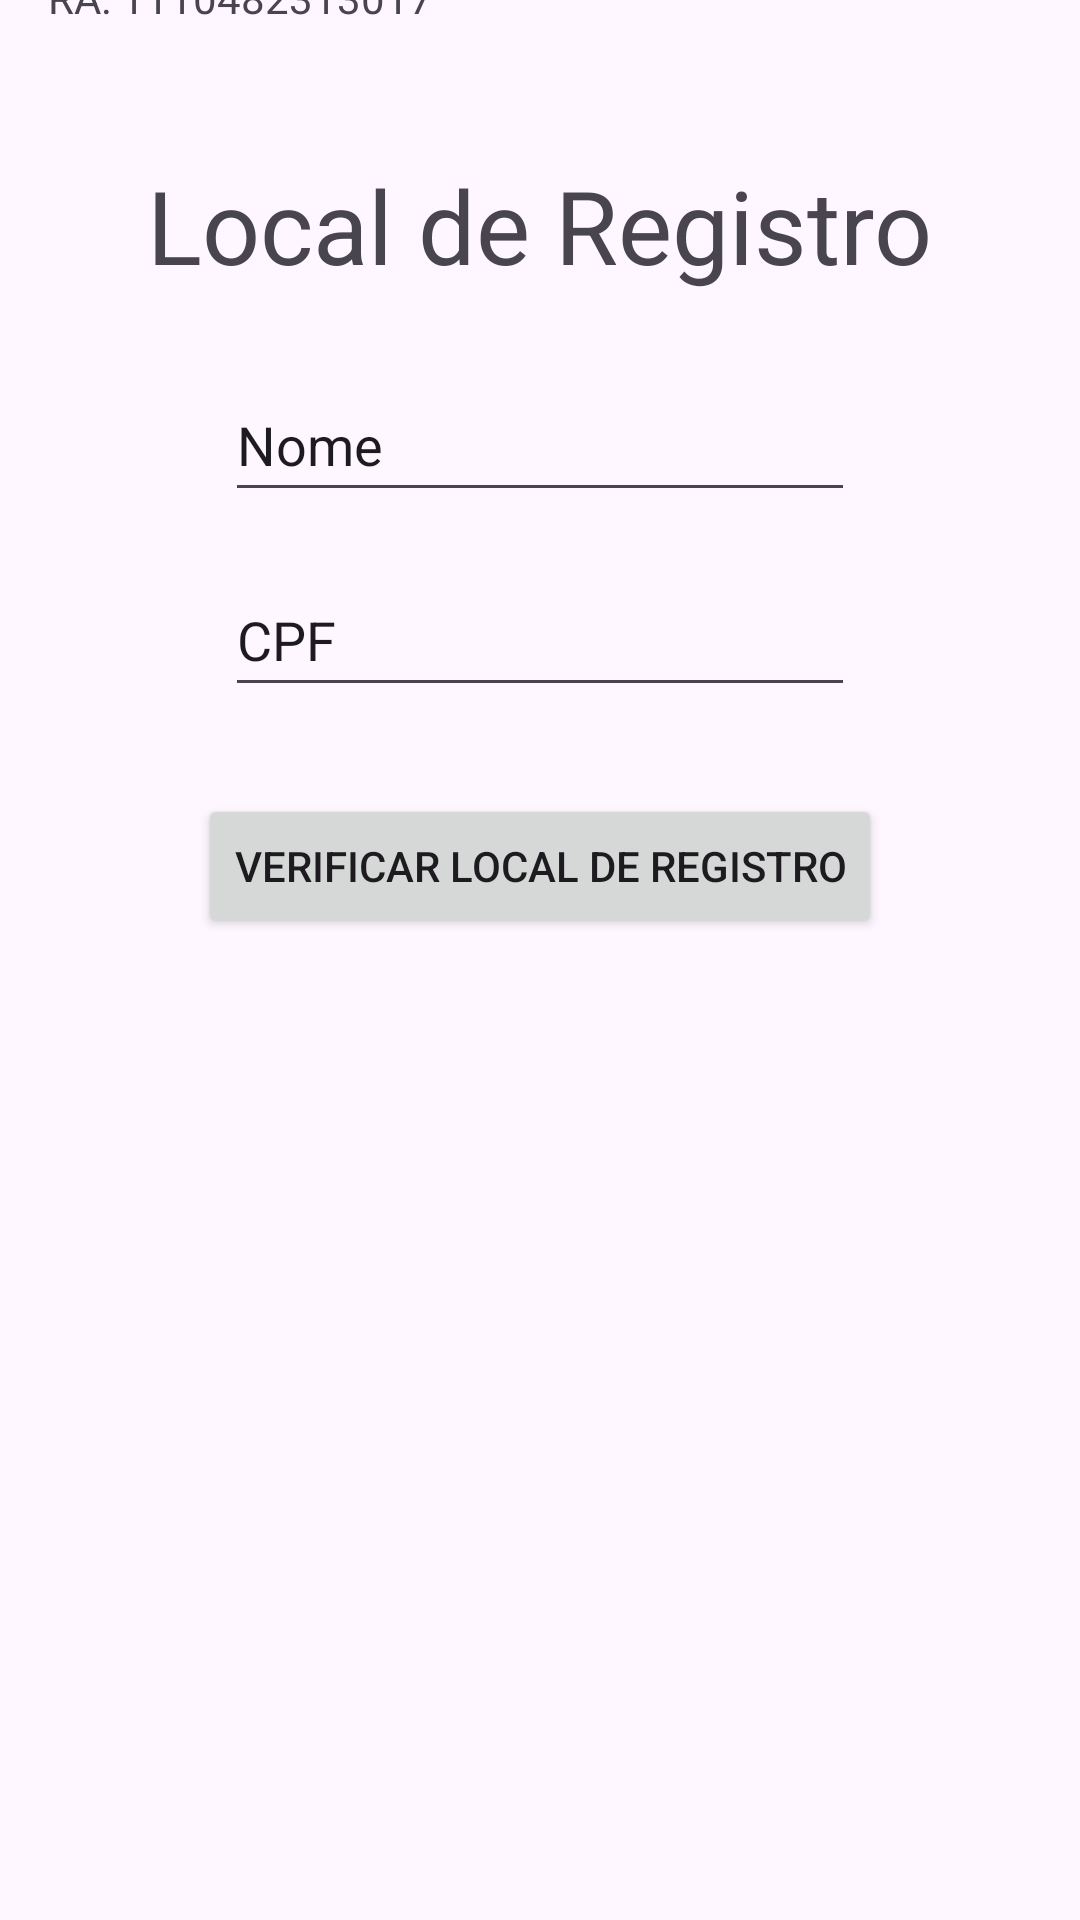

This screen was rendered from an Android layout file. Write that file and the resources it references.
<!-- AndroidManifest.xml: application theme Theme.Atv8Ex2Cpf -->
<!-- res/layout/activity_main.xml -->
<?xml version="1.0" encoding="utf-8"?>
<androidx.constraintlayout.widget.ConstraintLayout xmlns:android="http://schemas.android.com/apk/res/android"
    xmlns:app="http://schemas.android.com/apk/res-auto"
    xmlns:tools="http://schemas.android.com/tools"
    android:id="@+id/main"
    android:layout_width="match_parent"
    android:layout_height="match_parent"
    tools:context=".MainActivity">

    <TextView
        android:id="@+id/tvNomeAluno"
        android:layout_width="wrap_content"
        android:layout_height="wrap_content"
        android:layout_marginStart="16dp"
        android:layout_marginTop="16dp"
        android:text="@string/nome_aluno"
        app:layout_constraintBottom_toTopOf="@+id/tvRa"
        app:layout_constraintStart_toStartOf="parent"
        app:layout_constraintTop_toTopOf="parent" />

    <TextView
        android:id="@+id/tvRa"
        android:layout_width="wrap_content"
        android:layout_height="wrap_content"
        android:layout_marginBottom="44dp"
        android:text="@string/ra_aluno"
        app:layout_constraintBottom_toTopOf="@+id/tvTitulo"
        app:layout_constraintStart_toStartOf="@+id/tvNomeAluno"
        app:layout_constraintTop_toBottomOf="@+id/tvNomeAluno" />

    <TextView
        android:id="@+id/tvTitulo"
        android:layout_width="wrap_content"
        android:layout_height="wrap_content"
        android:layout_marginBottom="25dp"
        android:text="@string/titulo"
        android:textSize="34sp"
        app:layout_constraintBottom_toTopOf="@+id/etNome"
        app:layout_constraintEnd_toEndOf="parent"
        app:layout_constraintStart_toStartOf="parent"
        app:layout_constraintTop_toBottomOf="@+id/tvRa" />

    <EditText
        android:id="@+id/etNome"
        android:layout_width="wrap_content"
        android:layout_height="48dp"
        android:layout_marginBottom="17dp"
        android:ems="10"
        android:hint="@string/nome"
        android:importantForAutofill="no"
        android:inputType="text"
        android:textColorHint="@color/cinza_hint"
        app:layout_constraintBottom_toTopOf="@+id/etCpf"
        app:layout_constraintEnd_toEndOf="parent"
        app:layout_constraintStart_toStartOf="parent"
        app:layout_constraintTop_toBottomOf="@+id/tvTitulo" />

    <EditText
        android:id="@+id/etCpf"
        android:layout_width="wrap_content"
        android:layout_height="48dp"
        android:layout_marginBottom="29dp"
        android:ems="10"
        android:hint="@string/cpf"
        android:importantForAutofill="no"
        android:inputType="text"
        android:textColorHint="@color/cinza_hint"
        app:layout_constraintBottom_toTopOf="@+id/btnLocal"
        app:layout_constraintEnd_toEndOf="parent"
        app:layout_constraintStart_toStartOf="parent"
        app:layout_constraintTop_toBottomOf="@+id/etNome" />

    <Button
        android:id="@+id/btnLocal"
        android:layout_width="wrap_content"
        android:layout_height="wrap_content"
        android:layout_marginBottom="373dp"
        android:text="@string/local"
        app:layout_constraintBottom_toBottomOf="parent"
        app:layout_constraintEnd_toEndOf="parent"
        app:layout_constraintStart_toStartOf="parent"
        app:layout_constraintTop_toBottomOf="@+id/etCpf" />
</androidx.constraintlayout.widget.ConstraintLayout>
<!-- resources referenced by this layout -->
<resources>
  <string name="cpf">CPF</string>
  <string name="local">Verificar Local de Registro</string>
  <string name="nome">Nome</string>
  <string name="nome_aluno">Matheus Augusto Marti</string>
  <string name="ra_aluno">RA: 1110482313017</string>
  <string name="titulo">Local de Registro</string>
  <style name="Theme.Atv8Ex2Cpf" parent="Base.Theme.Atv8Ex2Cpf" />
  <style name="Base.Theme.Atv8Ex2Cpf" parent="Theme.Material3.DayNight.NoActionBar">
          
          
      </style>
</resources>
